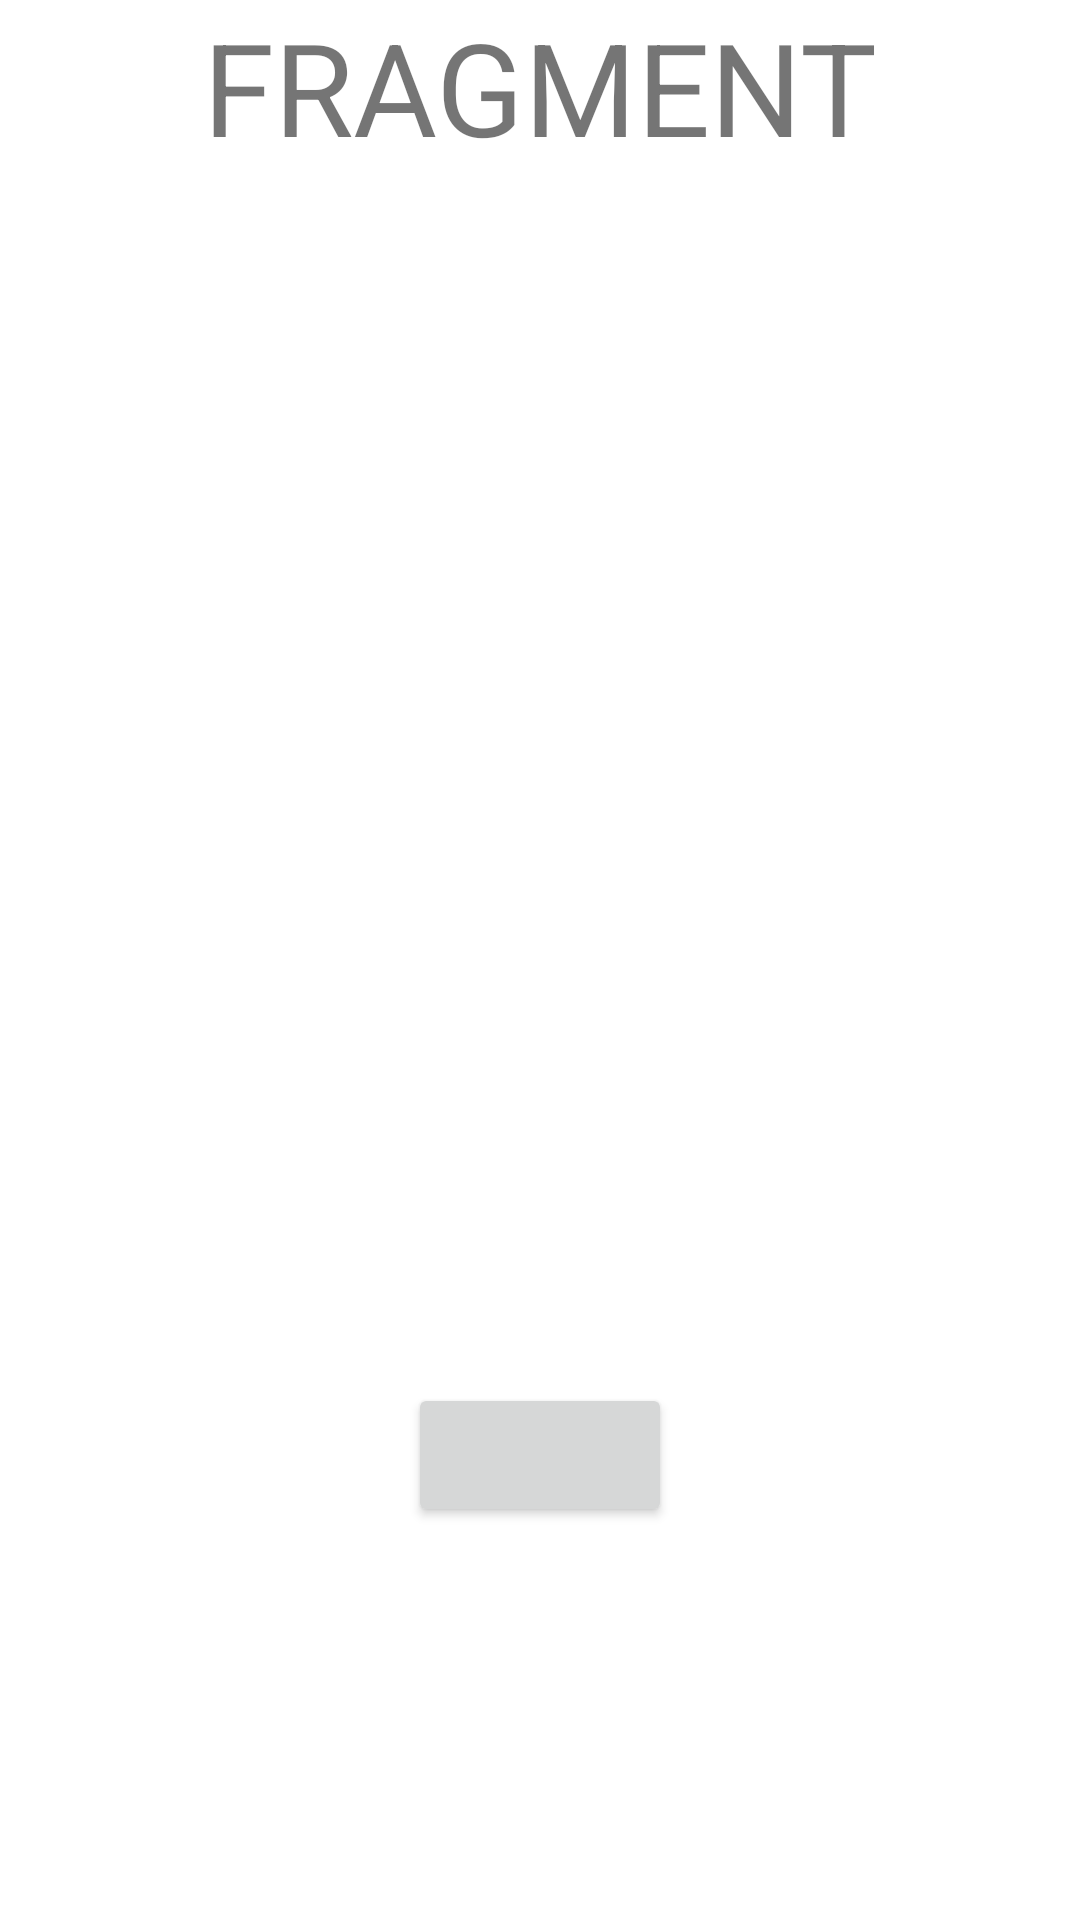

Layout XML and referenced resources for this Android screen:
<!-- AndroidManifest.xml: application theme Theme.ArgumentsEx -->
<!-- res/layout/fragment_new.xml -->
<?xml version="1.0" encoding="utf-8"?>
<androidx.constraintlayout.widget.ConstraintLayout
    xmlns:android="http://schemas.android.com/apk/res/android"
    xmlns:tools="http://schemas.android.com/tools"
    android:layout_width="match_parent"
    android:layout_height="match_parent"
    xmlns:app="http://schemas.android.com/apk/res-auto"
    tools:context=".NewFragment">

    <TextView
        android:layout_width="wrap_content"
        android:layout_height="wrap_content"
        android:text="FRAGMENT"
        android:textSize="43sp"
        app:layout_constraintLeft_toLeftOf="parent"
        app:layout_constraintRight_toRightOf="parent"
        app:layout_constraintTop_toTopOf="parent" />

    <TextView
        android:id="@+id/tv_fragment"
        android:layout_width="wrap_content"
        android:layout_height="wrap_content"
        app:layout_constraintBottom_toBottomOf="parent"
        app:layout_constraintLeft_toLeftOf="parent"
        app:layout_constraintRight_toRightOf="parent"
        app:layout_constraintTop_toTopOf="parent" />

    <Button
        android:id="@+id/btn_fragment"
        android:layout_width="wrap_content"
        android:layout_height="wrap_content"
        app:layout_constraintStart_toStartOf="parent"
        app:layout_constraintEnd_toEndOf="parent"
        app:layout_constraintTop_toBottomOf="@id/tv_fragment"
        app:layout_constraintBottom_toBottomOf="parent"/>

</androidx.constraintlayout.widget.ConstraintLayout>
<!-- resources referenced by this layout -->
<resources>
  <style name="Theme.ArgumentsEx" parent="Theme.MaterialComponents.DayNight.DarkActionBar">
          
          <item name="colorPrimary">@color/purple_500</item>
          <item name="colorPrimaryVariant">@color/purple_700</item>
          <item name="colorOnPrimary">@color/white</item>
          
          <item name="colorSecondary">@color/teal_200</item>
          <item name="colorSecondaryVariant">@color/teal_700</item>
          <item name="colorOnSecondary">@color/black</item>
          
          <item name="android:statusBarColor" tools:targetApi="l">?attr/colorPrimaryVariant</item>
          
      </style>
  <!-- not gathered from this repository: default colours our renderer supplied (Android Studio template values) -->
  <color name="purple_500">#FF6200EE</color>
  <color name="purple_700">#FF3700B3</color>
  <color name="teal_200">#FF03DAC5</color>
  <color name="teal_700">#FF018786</color>
  <color name="black">#FF000000</color>
  <color name="white">#FFFFFFFF</color>
</resources>
